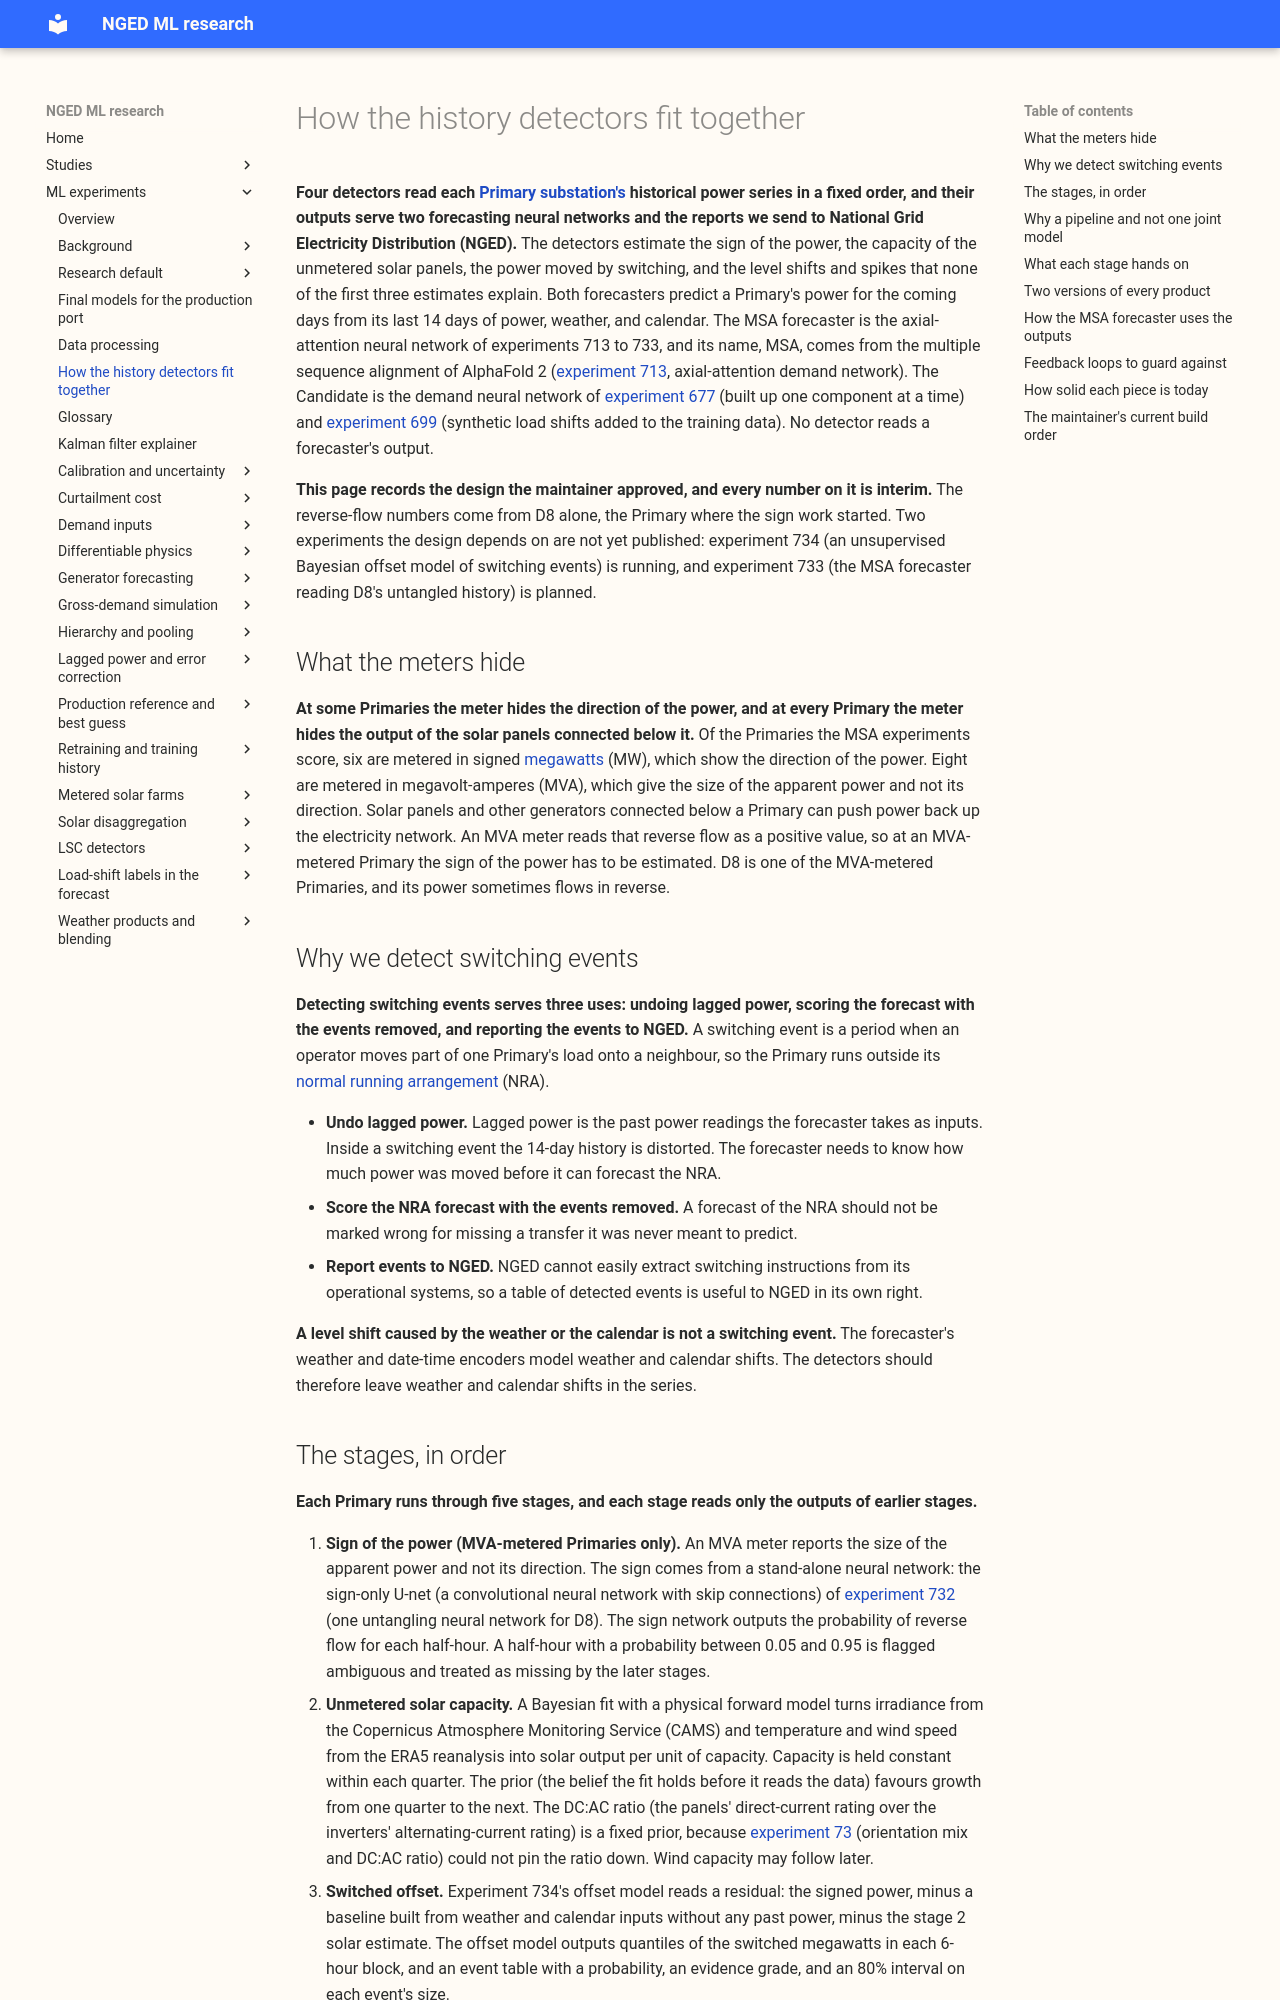

repository: openclimatefix/nged-ml-research · page: ml-experiments/detector-pipeline/index.html · generator: mkdocs

# How the history detectors fit together

**Four detectors read each [Primary substation's](glossary.md#primary-substation) historical power
series in a fixed order, and their outputs serve two forecasting neural networks and the reports we
send to National Grid Electricity Distribution (NGED).** The detectors estimate the sign of the
power, the capacity of the unmetered solar panels, the power moved by switching, and the level
shifts and spikes that none of the first three estimates explain. Both forecasters predict a
Primary's power for the coming days from its last 14 days of power, weather, and calendar. The MSA
forecaster is the axial-attention neural network of experiments 713 to 733, and its name, MSA, comes
from the multiple sequence alignment of AlphaFold 2 ([experiment
713](00713-msa-axial-attention-demand-network-part-1/result.md), axial-attention demand network).
The Candidate is the demand neural network of [experiment
677](00677-building-up-the-candidate-demand-network-one-component-at-a-time/result.md) (built up one
component at a time) and [experiment
699](00699-injection-in-every-training-stage-of-the-candidate-demand-network/result.md) (synthetic
load shifts added to the training data). No detector reads a forecaster's output.

**This page records the design the maintainer approved, and every number on it is interim.** The
reverse-flow numbers come from D8 alone, the Primary where the sign work started. Two experiments
the design depends on are not yet published: experiment 734 (an unsupervised Bayesian offset model
of switching events) is running, and experiment 733 (the MSA forecaster reading D8's untangled
history) is planned.

## What the meters hide

**At some Primaries the meter hides the direction of the power, and at every Primary the meter hides
the output of the solar panels connected below it.** Of the Primaries the MSA experiments score, six
are metered in signed [megawatts](glossary.md#mw-and-mva) (MW), which show the direction of the
power. Eight are metered in megavolt-amperes (MVA), which give the size of the apparent power and
not its direction. Solar panels and other generators connected below a Primary can push power back
up the electricity network. An MVA meter reads that reverse flow as a positive value, so at an
MVA-metered Primary the sign of the power has to be estimated. D8 is one of the MVA-metered
Primaries, and its power sometimes flows in reverse.

## Why we detect switching events

**Detecting switching events serves three uses: undoing lagged power, scoring the forecast with the
events removed, and reporting the events to NGED.** A switching event is a period when an operator
moves part of one Primary's load onto a neighbour, so the Primary runs outside its [normal running
arrangement](glossary.md#abnormal-running-arrangement-ara-and-normal-running-arrangement-nra) (NRA).

- **Undo lagged power.** Lagged power is the past power readings the forecaster takes as inputs.
  Inside a switching event the 14-day history is distorted. The forecaster needs to know how much
  power was moved before it can forecast the NRA.
- **Score the NRA forecast with the events removed.** A forecast of the NRA should not be marked
  wrong for missing a transfer it was never meant to predict.
- **Report events to NGED.** NGED cannot easily extract switching instructions from its operational
  systems, so a table of detected events is useful to NGED in its own right.

**A level shift caused by the weather or the calendar is not a switching event.** The forecaster's
weather and date-time encoders model weather and calendar shifts. The detectors should therefore
leave weather and calendar shifts in the series.
